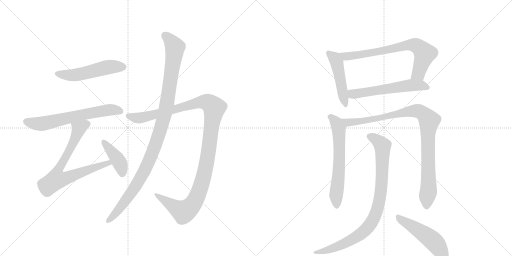
t = 0.00 s
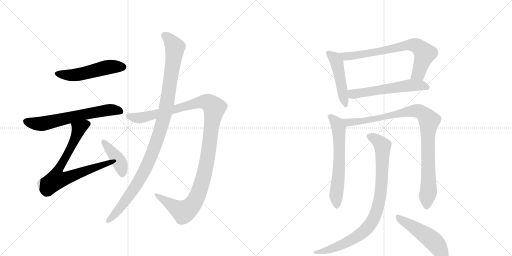
t = 2.17 s
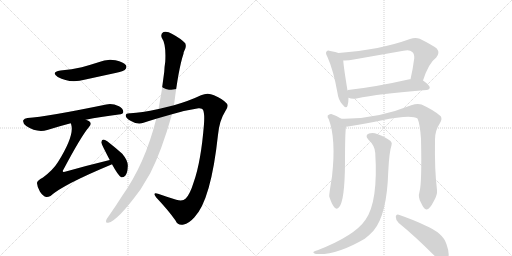
t = 4.34 s
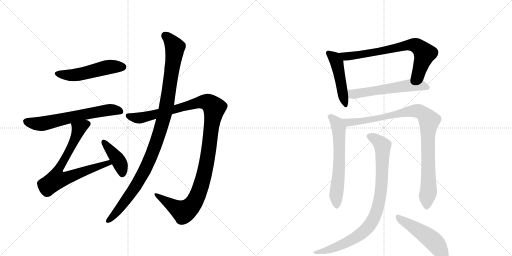
t = 6.51 s
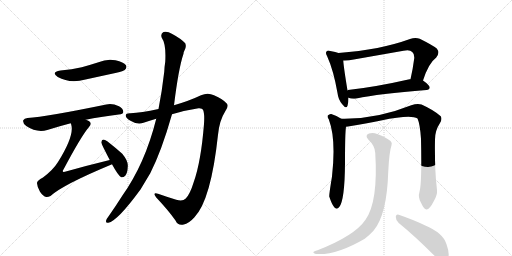
t = 8.69 s
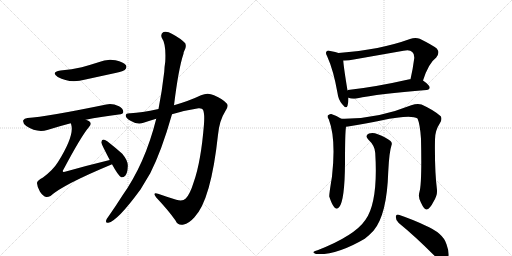
t = 10.86 s

The animated SVG that drew these frames (rendered in a browser with its animation timeline set to each time). Animation: 13 CSS @keyframes rules; one cycle of 10.86 s.

<svg version="1.1" viewBox="0 0 2048 1024" xmlns="http://www.w3.org/2000/svg">
  <g stroke="lightgray" stroke-dasharray="1,1" stroke-width="1" transform="scale(4, 4)">
    <line x1="0" y1="0" x2="256" y2="256"></line>
    <line x1="256" y1="0" x2="0" y2="256"></line>
    <line x1="128" y1="0" x2="128" y2="256"></line>
    <line x1="0" y1="128" x2="256" y2="128"></line>
    <line x1="256" y1="0" x2="512" y2="256"></line>
    <line x1="512" y1="0" x2="256" y2="256"></line>
    <line x1="384" y1="0" x2="384" y2="256"></line>
    <line x1="256" y1="128" x2="512" y2="128"></line>
  </g>
<g transform="scale(1, -1) translate(0, -850)">
   <style type="text/css">
    @keyframes keyframes0 {
      from {
       stroke: black;
       stroke-dashoffset: 517;
       stroke-width: 128;
       }
       63% {
       animation-timing-function: step-end;
       stroke: black;
       stroke-dashoffset: 0;
       stroke-width: 128;
       }
       to {
       stroke: black;
       stroke-width: 1024;
       }
       }
       #make-me-a-hanzi-animation-0 {
         animation: keyframes0 0.670736s both;
         animation-delay: 0.000000s;
         animation-timing-function: linear;
       }
    @keyframes keyframes1 {
      from {
       stroke: black;
       stroke-dashoffset: 640;
       stroke-width: 128;
       }
       68% {
       animation-timing-function: step-end;
       stroke: black;
       stroke-dashoffset: 0;
       stroke-width: 128;
       }
       to {
       stroke: black;
       stroke-width: 1024;
       }
       }
       #make-me-a-hanzi-animation-1 {
         animation: keyframes1 0.770833s both;
         animation-delay: 0.670736s;
         animation-timing-function: linear;
       }
    @keyframes keyframes2 {
      from {
       stroke: black;
       stroke-dashoffset: 748;
       stroke-width: 128;
       }
       71% {
       animation-timing-function: step-end;
       stroke: black;
       stroke-dashoffset: 0;
       stroke-width: 128;
       }
       to {
       stroke: black;
       stroke-width: 1024;
       }
       }
       #make-me-a-hanzi-animation-2 {
         animation: keyframes2 0.858724s both;
         animation-delay: 1.441569s;
         animation-timing-function: linear;
       }
    @keyframes keyframes3 {
      from {
       stroke: black;
       stroke-dashoffset: 410;
       stroke-width: 128;
       }
       57% {
       animation-timing-function: step-end;
       stroke: black;
       stroke-dashoffset: 0;
       stroke-width: 128;
       }
       to {
       stroke: black;
       stroke-width: 1024;
       }
       }
       #make-me-a-hanzi-animation-3 {
         animation: keyframes3 0.583659s both;
         animation-delay: 2.300293s;
         animation-timing-function: linear;
       }
    @keyframes keyframes4 {
      from {
       stroke: black;
       stroke-dashoffset: 1189;
       stroke-width: 128;
       }
       79% {
       animation-timing-function: step-end;
       stroke: black;
       stroke-dashoffset: 0;
       stroke-width: 128;
       }
       to {
       stroke: black;
       stroke-width: 1024;
       }
       }
       #make-me-a-hanzi-animation-4 {
         animation: keyframes4 1.217611s both;
         animation-delay: 2.883952s;
         animation-timing-function: linear;
       }
    @keyframes keyframes5 {
      from {
       stroke: black;
       stroke-dashoffset: 1074;
       stroke-width: 128;
       }
       78% {
       animation-timing-function: step-end;
       stroke: black;
       stroke-dashoffset: 0;
       stroke-width: 128;
       }
       to {
       stroke: black;
       stroke-width: 1024;
       }
       }
       #make-me-a-hanzi-animation-5 {
         animation: keyframes5 1.124023s both;
         animation-delay: 4.101562s;
         animation-timing-function: linear;
       }
    @keyframes keyframes6 {
      from {
       stroke: black;
       stroke-dashoffset: 478;
       stroke-width: 128;
       }
       61% {
       animation-timing-function: step-end;
       stroke: black;
       stroke-dashoffset: 0;
       stroke-width: 128;
       }
       to {
       stroke: black;
       stroke-width: 1024;
       }
       }
       #make-me-a-hanzi-animation-6 {
         animation: keyframes6 0.638997s both;
         animation-delay: 5.225586s;
         animation-timing-function: linear;
       }
    @keyframes keyframes7 {
      from {
       stroke: black;
       stroke-dashoffset: 727;
       stroke-width: 128;
       }
       70% {
       animation-timing-function: step-end;
       stroke: black;
       stroke-dashoffset: 0;
       stroke-width: 128;
       }
       to {
       stroke: black;
       stroke-width: 1024;
       }
       }
       #make-me-a-hanzi-animation-7 {
         animation: keyframes7 0.841634s both;
         animation-delay: 5.864583s;
         animation-timing-function: linear;
       }
    @keyframes keyframes8 {
      from {
       stroke: black;
       stroke-dashoffset: 575;
       stroke-width: 128;
       }
       65% {
       animation-timing-function: step-end;
       stroke: black;
       stroke-dashoffset: 0;
       stroke-width: 128;
       }
       to {
       stroke: black;
       stroke-width: 1024;
       }
       }
       #make-me-a-hanzi-animation-8 {
         animation: keyframes8 0.717936s both;
         animation-delay: 6.706217s;
         animation-timing-function: linear;
       }
    @keyframes keyframes9 {
      from {
       stroke: black;
       stroke-dashoffset: 625;
       stroke-width: 128;
       }
       67% {
       animation-timing-function: step-end;
       stroke: black;
       stroke-dashoffset: 0;
       stroke-width: 128;
       }
       to {
       stroke: black;
       stroke-width: 1024;
       }
       }
       #make-me-a-hanzi-animation-9 {
         animation: keyframes9 0.758626s both;
         animation-delay: 7.424154s;
         animation-timing-function: linear;
       }
    @keyframes keyframes10 {
      from {
       stroke: black;
       stroke-dashoffset: 969;
       stroke-width: 128;
       }
       76% {
       animation-timing-function: step-end;
       stroke: black;
       stroke-dashoffset: 0;
       stroke-width: 128;
       }
       to {
       stroke: black;
       stroke-width: 1024;
       }
       }
       #make-me-a-hanzi-animation-10 {
         animation: keyframes10 1.038574s both;
         animation-delay: 8.182780s;
         animation-timing-function: linear;
       }
    @keyframes keyframes11 {
      from {
       stroke: black;
       stroke-dashoffset: 896;
       stroke-width: 128;
       }
       74% {
       animation-timing-function: step-end;
       stroke: black;
       stroke-dashoffset: 0;
       stroke-width: 128;
       }
       to {
       stroke: black;
       stroke-width: 1024;
       }
       }
       #make-me-a-hanzi-animation-11 {
         animation: keyframes11 0.979167s both;
         animation-delay: 9.221354s;
         animation-timing-function: linear;
       }
    @keyframes keyframes12 {
      from {
       stroke: black;
       stroke-dashoffset: 499;
       stroke-width: 128;
       }
       62% {
       animation-timing-function: step-end;
       stroke: black;
       stroke-dashoffset: 0;
       stroke-width: 128;
       }
       to {
       stroke: black;
       stroke-width: 1024;
       }
       }
       #make-me-a-hanzi-animation-12 {
         animation: keyframes12 0.656087s both;
         animation-delay: 10.200521s;
         animation-timing-function: linear;
       }
</style>
<path d="M 242 568 Q 202 561 231 542 Q 279 515 342 532 L 466 559 Q 494 566 499 570 Q 509 579 504 589 Q 495 602 462 609 Q 428 616 394 601 Q 363 591 327 581 Q 288 572 242 568 Z" fill="lightgray"></path> 
<path d="M 343 371 Q 401 383 475 392 Q 493 393 493 402 Q 494 415 476 425 Q 448 438 425 432 Q 187 383 110 378 Q 97 377 93 369 Q 90 357 105 346 Q 147 318 189 330 Q 240 346 283 357 L 343 371 Z" fill="lightgray"></path> 
<path d="M 439 210 Q 352 189 260 163 Q 253 162 252 163 Q 249 166 255 174 Q 325 306 356 342 Q 368 355 358 364 Q 352 368 343 371 C 316 384 276 386 283 357 Q 284 356 285 351 Q 298 308 232 202 Q 213 171 172 140 Q 147 127 148 117 Q 149 101 160 83 Q 172 65 185 62 Q 192 61 202 66 Q 251 111 446 192 Q 446 193 448 193 C 476 205 468 217 439 210 Z" fill="lightgray"></path> 
<path d="M 448 193 Q 473 147 485 141 Q 494 140 501 147 Q 510 157 511 183 Q 514 205 489 235 Q 461 260 429 285 Q 419 292 413 292 Q 407 291 405 281 Q 405 275 439 210 L 448 193 Z" fill="lightgray"></path> 
<path d="M 688 393 Q 740 409 794 417 Q 809 418 812 411 Q 819 396 816 354 Q 804 203 775 122 Q 760 73 743 56 Q 731 43 705 51 Q 666 63 632 75 Q 608 82 625 60 Q 674 8 702 -32 Q 712 -54 735 -48 Q 754 -45 777 -20 Q 844 49 872 311 Q 878 369 900 403 Q 916 425 908 435 Q 892 454 856 469 Q 831 482 804 469 Q 758 447 696 429 L 634 414 Q 564 399 522 397 Q 503 398 503 388 Q 502 378 524 366 Q 551 350 574 359 Q 598 368 625 375 L 688 393 Z" fill="lightgray"></path> 
<path d="M 625 375 Q 580 195 489 67 Q 462 24 433 -17 Q 427 -24 425 -30 Q 421 -43 433 -41 Q 469 -35 562 92 L 601 157 Q 646 245 688 393 L 696 429 Q 714 576 734 635 Q 734 641 737 646 Q 747 662 741 677 Q 723 696 689 714 Q 668 727 654 722 Q 641 715 647 699 Q 665 674 661 603 Q 658 585 657 563 Q 648 485 634 414 L 625 375 Z" fill="lightgray"></path> 
<path d="M 1354 638 Q 1344 642 1321 646 Q 1311 650 1307 645 Q 1300 639 1309 624 Q 1334 569 1350 478 Q 1353 451 1369 433 Q 1385 412 1390 427 Q 1394 439 1394 459 L 1390 488 Q 1375 579 1373 608 C 1371 632 1371 632 1354 638 Z" fill="lightgray"></path> 
<path d="M 1692 528 Q 1714 597 1745 620 Q 1761 639 1747 656 Q 1731 669 1679 695 Q 1661 702 1640 694 Q 1522 651 1354 638 C 1324 636 1343 608 1373 608 Q 1392 607 1415 612 L 1614 647 Q 1639 653 1649 642 Q 1658 635 1657 617 Q 1651 571 1642 533 C 1635 504 1682 500 1692 528 Z" fill="lightgray"></path> 
<path d="M 1394 459 Q 1407 453 1426 456 Q 1514 475 1706 490 Q 1718 491 1719 500 Q 1719 509 1692 528 C 1678 538 1672 537 1642 533 Q 1641 534 1638 533 Q 1502 502 1392 490 Q 1391 490 1390 488 C 1361 479 1365 468 1394 459 Z" fill="lightgray"></path> 
<path d="M 1365 375 Q 1346 388 1325 394 Q 1318 395 1311 388 Q 1308 382 1315 373 Q 1345 295 1328 144 Q 1316 71 1317 64 Q 1327 33 1337 21 Q 1347 9 1357 22 Q 1379 49 1380 198 Q 1380 319 1384 343 C 1386 362 1386 362 1365 375 Z" fill="lightgray"></path> 
<path d="M 1678 83 Q 1671 61 1684 39 Q 1697 11 1706 12 Q 1719 13 1735 45 Q 1750 70 1748 90 Q 1738 169 1740 292 Q 1740 328 1760 358 Q 1770 374 1763 385 Q 1735 410 1686 432 Q 1670 438 1645 429 Q 1504 372 1365 375 C 1335 375 1354 338 1384 343 Q 1388 344 1392 344 Q 1467 357 1524 368 Q 1644 393 1670 376 Q 1680 354 1684 295 Q 1688 117 1678 83 Z" fill="lightgray"></path> 
<path d="M 1501 238 Q 1513 43 1462 -29 Q 1419 -93 1270 -151 Q 1258 -154 1255 -157 Q 1249 -161 1264 -166 Q 1345 -172 1459 -105 Q 1478 -90 1494 -73 Q 1548 -9 1553 164 Q 1557 243 1566 269 Q 1570 279 1562 286 Q 1544 301 1511 313 Q 1492 322 1476 316 Q 1458 309 1473 292 Q 1500 267 1501 238 Z" fill="lightgray"></path> 
<path d="M 1595 -42 Q 1659 -94 1738 -173 Q 1756 -194 1772 -197 Q 1782 -198 1789 -187 Q 1802 -172 1786 -127 Q 1773 -82 1699 -51 Q 1656 -30 1595 -9 Q 1585 -5 1583 -17 Q 1583 -32 1595 -42 Z" fill="lightgray"></path> 
      <clipPath id="make-me-a-hanzi-clip-0">
      <path d="M 242 568 Q 202 561 231 542 Q 279 515 342 532 L 466 559 Q 494 566 499 570 Q 509 579 504 589 Q 495 602 462 609 Q 428 616 394 601 Q 363 591 327 581 Q 288 572 242 568 Z" fill="lightgray"></path>
      </clipPath>
      <path clip-path="url(#make-me-a-hanzi-clip-0)" d="M 234 556 L 297 550 L 431 582 L 491 582 " fill="none" id="make-me-a-hanzi-animation-0" stroke-dasharray="389 778" stroke-linecap="round"></path>

      <clipPath id="make-me-a-hanzi-clip-1">
      <path d="M 343 371 Q 401 383 475 392 Q 493 393 493 402 Q 494 415 476 425 Q 448 438 425 432 Q 187 383 110 378 Q 97 377 93 369 Q 90 357 105 346 Q 147 318 189 330 Q 240 346 283 357 L 343 371 Z" fill="lightgray"></path>
      </clipPath>
      <path clip-path="url(#make-me-a-hanzi-clip-1)" d="M 104 364 L 167 355 L 394 405 L 442 411 L 481 405 " fill="none" id="make-me-a-hanzi-animation-1" stroke-dasharray="512 1024" stroke-linecap="round"></path>

      <clipPath id="make-me-a-hanzi-clip-2">
      <path d="M 439 210 Q 352 189 260 163 Q 253 162 252 163 Q 249 166 255 174 Q 325 306 356 342 Q 368 355 358 364 Q 352 368 343 371 C 316 384 276 386 283 357 Q 284 356 285 351 Q 298 308 232 202 Q 213 171 172 140 Q 147 127 148 117 Q 149 101 160 83 Q 172 65 185 62 Q 192 61 202 66 Q 251 111 446 192 Q 446 193 448 193 C 476 205 468 217 439 210 Z" fill="lightgray"></path>
      </clipPath>
      <path clip-path="url(#make-me-a-hanzi-clip-2)" d="M 349 354 L 315 335 L 292 277 L 229 161 L 226 132 L 256 135 L 420 195 L 445 197 " fill="none" id="make-me-a-hanzi-animation-2" stroke-dasharray="620 1240" stroke-linecap="round"></path>

      <clipPath id="make-me-a-hanzi-clip-3">
      <path d="M 448 193 Q 473 147 485 141 Q 494 140 501 147 Q 510 157 511 183 Q 514 205 489 235 Q 461 260 429 285 Q 419 292 413 292 Q 407 291 405 281 Q 405 275 439 210 L 448 193 Z" fill="lightgray"></path>
      </clipPath>
      <path clip-path="url(#make-me-a-hanzi-clip-3)" d="M 414 283 L 472 211 L 486 178 L 488 152 " fill="none" id="make-me-a-hanzi-animation-3" stroke-dasharray="282 564" stroke-linecap="round"></path>

      <clipPath id="make-me-a-hanzi-clip-4">
      <path d="M 688 393 Q 740 409 794 417 Q 809 418 812 411 Q 819 396 816 354 Q 804 203 775 122 Q 760 73 743 56 Q 731 43 705 51 Q 666 63 632 75 Q 608 82 625 60 Q 674 8 702 -32 Q 712 -54 735 -48 Q 754 -45 777 -20 Q 844 49 872 311 Q 878 369 900 403 Q 916 425 908 435 Q 892 454 856 469 Q 831 482 804 469 Q 758 447 696 429 L 634 414 Q 564 399 522 397 Q 503 398 503 388 Q 502 378 524 366 Q 551 350 574 359 Q 598 368 625 375 L 688 393 Z" fill="lightgray"></path>
      </clipPath>
      <path clip-path="url(#make-me-a-hanzi-clip-4)" d="M 513 386 L 563 379 L 809 443 L 837 438 L 857 419 L 827 197 L 811 128 L 774 37 L 754 15 L 733 4 L 625 69 " fill="none" id="make-me-a-hanzi-animation-4" stroke-dasharray="1061 2122" stroke-linecap="round"></path>

      <clipPath id="make-me-a-hanzi-clip-5">
      <path d="M 625 375 Q 580 195 489 67 Q 462 24 433 -17 Q 427 -24 425 -30 Q 421 -43 433 -41 Q 469 -35 562 92 L 601 157 Q 646 245 688 393 L 696 429 Q 714 576 734 635 Q 734 641 737 646 Q 747 662 741 677 Q 723 696 689 714 Q 668 727 654 722 Q 641 715 647 699 Q 665 674 661 603 Q 658 585 657 563 Q 648 485 634 414 L 625 375 Z" fill="lightgray"></path>
      </clipPath>
      <path clip-path="url(#make-me-a-hanzi-clip-5)" d="M 661 707 L 700 661 L 669 443 L 644 339 L 587 185 L 537 95 L 476 13 L 434 -32 " fill="none" id="make-me-a-hanzi-animation-5" stroke-dasharray="946 1892" stroke-linecap="round"></path>

      <clipPath id="make-me-a-hanzi-clip-6">
      <path d="M 1354 638 Q 1344 642 1321 646 Q 1311 650 1307 645 Q 1300 639 1309 624 Q 1334 569 1350 478 Q 1353 451 1369 433 Q 1385 412 1390 427 Q 1394 439 1394 459 L 1390 488 Q 1375 579 1373 608 C 1371 632 1371 632 1354 638 Z" fill="lightgray"></path>
      </clipPath>
      <path clip-path="url(#make-me-a-hanzi-clip-6)" d="M 1315 638 L 1335 621 L 1347 600 L 1380 432 " fill="none" id="make-me-a-hanzi-animation-6" stroke-dasharray="350 700" stroke-linecap="round"></path>

      <clipPath id="make-me-a-hanzi-clip-7">
      <path d="M 1692 528 Q 1714 597 1745 620 Q 1761 639 1747 656 Q 1731 669 1679 695 Q 1661 702 1640 694 Q 1522 651 1354 638 C 1324 636 1343 608 1373 608 Q 1392 607 1415 612 L 1614 647 Q 1639 653 1649 642 Q 1658 635 1657 617 Q 1651 571 1642 533 C 1635 504 1682 500 1692 528 Z" fill="lightgray"></path>
      </clipPath>
      <path clip-path="url(#make-me-a-hanzi-clip-7)" d="M 1363 637 L 1372 628 L 1392 624 L 1627 669 L 1661 669 L 1699 636 L 1674 556 L 1649 538 " fill="none" id="make-me-a-hanzi-animation-7" stroke-dasharray="599 1198" stroke-linecap="round"></path>

      <clipPath id="make-me-a-hanzi-clip-8">
      <path d="M 1394 459 Q 1407 453 1426 456 Q 1514 475 1706 490 Q 1718 491 1719 500 Q 1719 509 1692 528 C 1678 538 1672 537 1642 533 Q 1641 534 1638 533 Q 1502 502 1392 490 Q 1391 490 1390 488 C 1361 479 1365 468 1394 459 Z" fill="lightgray"></path>
      </clipPath>
      <path clip-path="url(#make-me-a-hanzi-clip-8)" d="M 1398 482 L 1411 473 L 1640 509 L 1684 509 L 1710 500 " fill="none" id="make-me-a-hanzi-animation-8" stroke-dasharray="447 894" stroke-linecap="round"></path>

      <clipPath id="make-me-a-hanzi-clip-9">
      <path d="M 1365 375 Q 1346 388 1325 394 Q 1318 395 1311 388 Q 1308 382 1315 373 Q 1345 295 1328 144 Q 1316 71 1317 64 Q 1327 33 1337 21 Q 1347 9 1357 22 Q 1379 49 1380 198 Q 1380 319 1384 343 C 1386 362 1386 362 1365 375 Z" fill="lightgray"></path>
      </clipPath>
      <path clip-path="url(#make-me-a-hanzi-clip-9)" d="M 1322 383 L 1347 357 L 1355 336 L 1357 186 L 1344 69 L 1347 26 " fill="none" id="make-me-a-hanzi-animation-9" stroke-dasharray="497 994" stroke-linecap="round"></path>

      <clipPath id="make-me-a-hanzi-clip-10">
      <path d="M 1678 83 Q 1671 61 1684 39 Q 1697 11 1706 12 Q 1719 13 1735 45 Q 1750 70 1748 90 Q 1738 169 1740 292 Q 1740 328 1760 358 Q 1770 374 1763 385 Q 1735 410 1686 432 Q 1670 438 1645 429 Q 1504 372 1365 375 C 1335 375 1354 338 1384 343 Q 1388 344 1392 344 Q 1467 357 1524 368 Q 1644 393 1670 376 Q 1680 354 1684 295 Q 1688 117 1678 83 Z" fill="lightgray"></path>
      </clipPath>
      <path clip-path="url(#make-me-a-hanzi-clip-10)" d="M 1373 372 L 1398 359 L 1534 379 L 1546 386 L 1659 407 L 1682 403 L 1706 383 L 1717 368 L 1711 307 L 1714 84 L 1707 23 " fill="none" id="make-me-a-hanzi-animation-10" stroke-dasharray="841 1682" stroke-linecap="round"></path>

      <clipPath id="make-me-a-hanzi-clip-11">
      <path d="M 1501 238 Q 1513 43 1462 -29 Q 1419 -93 1270 -151 Q 1258 -154 1255 -157 Q 1249 -161 1264 -166 Q 1345 -172 1459 -105 Q 1478 -90 1494 -73 Q 1548 -9 1553 164 Q 1557 243 1566 269 Q 1570 279 1562 286 Q 1544 301 1511 313 Q 1492 322 1476 316 Q 1458 309 1473 292 Q 1500 267 1501 238 Z" fill="lightgray"></path>
      </clipPath>
      <path clip-path="url(#make-me-a-hanzi-clip-11)" d="M 1479 303 L 1498 296 L 1530 267 L 1523 78 L 1498 -19 L 1471 -61 L 1423 -100 L 1334 -143 L 1260 -161 " fill="none" id="make-me-a-hanzi-animation-11" stroke-dasharray="768 1536" stroke-linecap="round"></path>

      <clipPath id="make-me-a-hanzi-clip-12">
      <path d="M 1595 -42 Q 1659 -94 1738 -173 Q 1756 -194 1772 -197 Q 1782 -198 1789 -187 Q 1802 -172 1786 -127 Q 1773 -82 1699 -51 Q 1656 -30 1595 -9 Q 1585 -5 1583 -17 Q 1583 -32 1595 -42 Z" fill="lightgray"></path>
      </clipPath>
      <path clip-path="url(#make-me-a-hanzi-clip-12)" d="M 1595 -22 L 1729 -110 L 1759 -146 L 1773 -179 " fill="none" id="make-me-a-hanzi-animation-12" stroke-dasharray="371 742" stroke-linecap="round"></path>

</g>
</svg>
